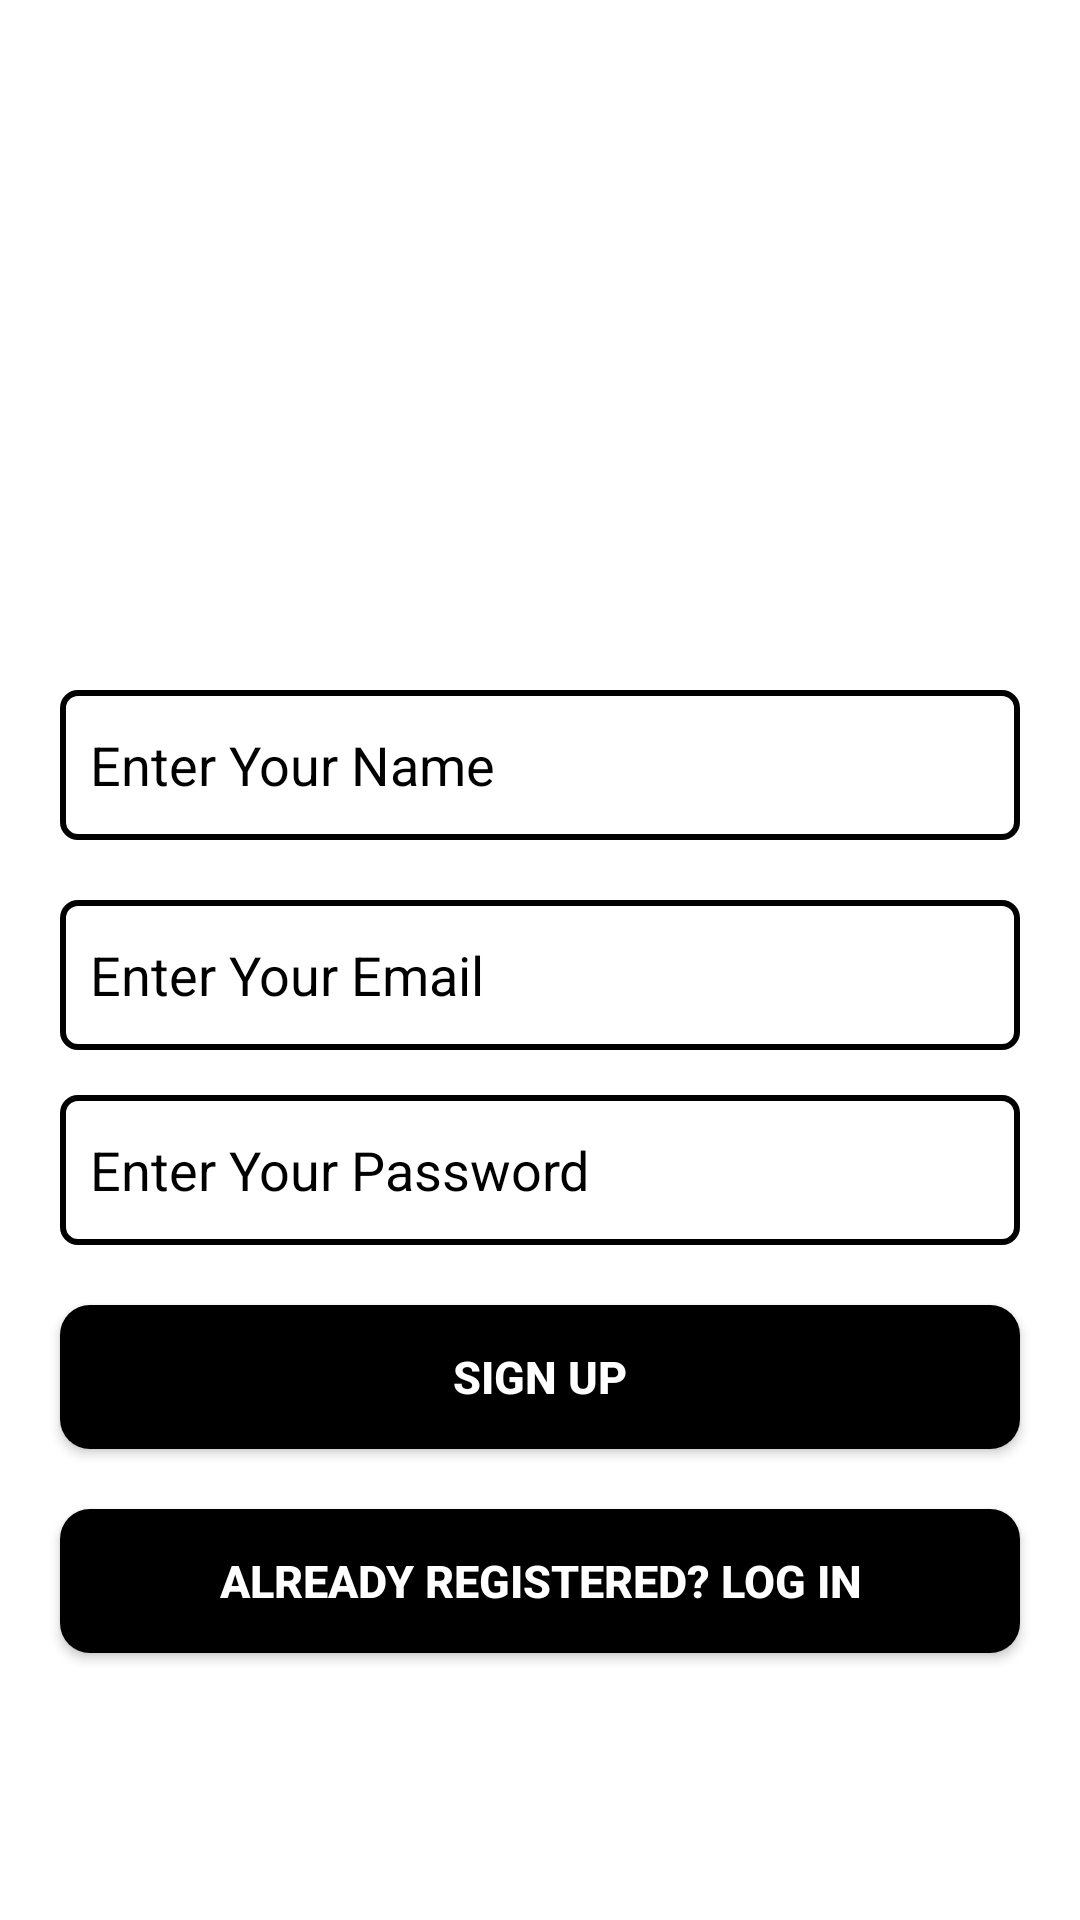

Layout XML and referenced resources for this Android screen:
<!-- AndroidManifest.xml: application theme Theme.NoteLance -->
<!-- res/layout/activity_signup.xml -->
<?xml version="1.0" encoding="utf-8"?>
<androidx.constraintlayout.widget.ConstraintLayout xmlns:android="http://schemas.android.com/apk/res/android"
    xmlns:app="http://schemas.android.com/apk/res-auto"
    xmlns:tools="http://schemas.android.com/tools"
    android:layout_width="match_parent"
    android:layout_height="match_parent"
    tools:context=".SignupActivity">

    <ImageView
        android:id="@+id/signup_lock_icon"
        android:layout_width="@dimen/one_hundred_ten"
        android:layout_height="@dimen/one_hundred_ten"
        android:src="@drawable/lock"
        android:layout_marginTop="@dimen/one_hundred"
        app:layout_constraintStart_toStartOf="parent"
        app:layout_constraintEnd_toEndOf="parent"
        app:layout_constraintTop_toTopOf="parent"
        />

    <EditText
        android:id="@+id/nameEt"
        android:layout_width="match_parent"
        android:layout_height="@dimen/fifty"
        android:background="@drawable/edittext_bg"
        android:hint="@string/enter_your_name"
        android:padding="@dimen/ten"
        android:drawableStart="@drawable/ic_person"
        android:drawablePadding="@dimen/ten"
        android:textColor="@color/black"
        android:textColorHint="@color/black"
        android:textSize="@dimen/eighteen_sp"
        android:inputType="textPersonName"
        android:layout_marginTop="@dimen/twenty"
        android:layout_marginStart="@dimen/twenty"
        android:layout_marginEnd="@dimen/twenty"
        app:layout_constraintStart_toStartOf="parent"
        app:layout_constraintEnd_toEndOf="parent"
        app:layout_constraintTop_toBottomOf="@id/signup_lock_icon"
        />

    <EditText
        android:id="@+id/emailEt"
        android:layout_width="match_parent"
        android:layout_height="@dimen/fifty"
        android:background="@drawable/edittext_bg"
        android:hint="@string/enter_your_email"
        android:padding="@dimen/ten"
        android:drawableStart="@drawable/ic_mail"
        android:drawablePadding="@dimen/ten"
        android:textColor="@color/black"
        android:textColorHint="@color/black"
        android:textSize="@dimen/eighteen_sp"
        android:inputType="textEmailAddress"
        android:layout_marginTop="@dimen/twenty"
        android:layout_marginStart="@dimen/twenty"
        android:layout_marginEnd="@dimen/twenty"
        app:layout_constraintStart_toStartOf="parent"
        app:layout_constraintEnd_toEndOf="parent"
        app:layout_constraintTop_toBottomOf="@id/nameEt"
        />

    <EditText
        android:id="@+id/passwordEt"
        android:layout_width="match_parent"
        android:layout_height="@dimen/fifty"
        android:background="@drawable/edittext_bg"
        android:hint="@string/enter_your_password"
        android:padding="@dimen/ten"
        android:drawableStart="@drawable/ic_lock"
        android:drawablePadding="@dimen/ten"
        android:textColor="@color/black"
        android:textColorHint="@color/black"
        android:textSize="@dimen/eighteen_sp"
        android:inputType="textPassword"
        android:layout_marginTop="@dimen/fifteen"
        android:layout_marginStart="@dimen/twenty"
        android:layout_marginEnd="@dimen/twenty"
        app:layout_constraintStart_toStartOf="parent"
        app:layout_constraintEnd_toEndOf="parent"
        app:layout_constraintTop_toBottomOf="@id/emailEt"
        />

    <androidx.appcompat.widget.AppCompatButton
        android:id="@+id/signupButton"
        android:layout_width="match_parent"
        android:layout_height="wrap_content"
        android:background="@drawable/button_background"
        android:text="@string/sign_up"
        android:textColor="@color/white"
        android:textStyle="bold"
        android:gravity="center"
        android:textSize="@dimen/fifteen_sp"
        android:layout_marginTop="@dimen/twenty"
        android:layout_marginStart="@dimen/twenty"
        android:layout_marginEnd="@dimen/twenty"
        app:layout_constraintStart_toStartOf="parent"
        app:layout_constraintEnd_toEndOf="parent"
        app:layout_constraintTop_toBottomOf="@id/passwordEt"/>

    <androidx.appcompat.widget.AppCompatButton
        android:id="@+id/loginButton"
        android:layout_width="match_parent"
        android:layout_height="wrap_content"
        android:background="@drawable/button_background"
        android:text="@string/already_have_account"
        android:textColor="@color/white"
        android:textStyle="bold"
        android:gravity="center"
        android:textSize="@dimen/fifteen_sp"
        android:layout_marginTop="@dimen/twenty"
        android:layout_marginStart="@dimen/twenty"
        android:layout_marginEnd="@dimen/twenty"
        app:layout_constraintStart_toStartOf="parent"
        app:layout_constraintEnd_toEndOf="parent"
        app:layout_constraintTop_toBottomOf="@id/signupButton"/>


</androidx.constraintlayout.widget.ConstraintLayout>
<!-- resources referenced by this layout -->
<resources>
  <color name="black">#FF000000</color>
  <color name="white">#FFFFFFFF</color>
  <dimen name="eighteen_sp">18sp</dimen>
  <dimen name="fifteen">15dp</dimen>
  <dimen name="fifteen_sp">15sp</dimen>
  <dimen name="fifty">50dp</dimen>
  <dimen name="one_hundred">100dp</dimen>
  <dimen name="one_hundred_ten">110dp</dimen>
  <dimen name="ten">10dp</dimen>
  <dimen name="twenty">20dp</dimen>
  <!-- drawable button_background (drawable) -->
  <?xml version="1.0" encoding="utf-8"?>
  <shape xmlns:android="http://schemas.android.com/apk/res/android">
  
      <solid android:color="@color/black"/>
  
      <corners android:radius="@dimen/ten"/>
  
  </shape>
  <!-- drawable edittext_bg (drawable) -->
  <?xml version="1.0" encoding="utf-8"?>
  <shape xmlns:android="http://schemas.android.com/apk/res/android"
      android:shape="rectangle">
  
      <stroke android:color="@color/black" android:width="@dimen/two"/>
  
      <corners android:radius="@dimen/five"/>
  
  </shape>
  <string name="already_have_account">Already Registered? Log In</string>
  <string name="enter_your_email">Enter Your Email</string>
  <string name="enter_your_name">Enter Your Name</string>
  <string name="enter_your_password">Enter Your Password</string>
  <string name="sign_up">SIGN UP</string>
  <style name="Theme.NoteLance" parent="Theme.MaterialComponents.Light.NoActionBar">
          
          <item name="colorPrimary">@color/black</item>
          <item name="colorPrimaryVariant">@color/black</item>
          <item name="colorOnPrimary">@color/black</item>
          
          <item name="colorSecondary">@color/black</item>
          <item name="colorSecondaryVariant">@color/black</item>
          <item name="colorOnSecondary">@color/black</item>
          
          <item name="android:statusBarColor">?attr/colorPrimaryVariant</item>
          
      </style>
  <dimen name="two">2dp</dimen>
  <dimen name="five">5dp</dimen>
</resources>
